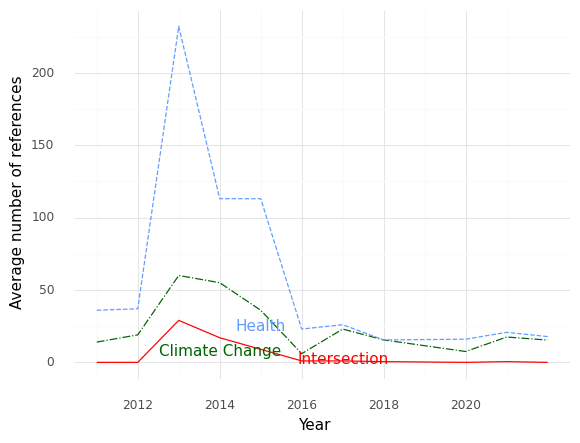

Source data for this figure (header and first rows):
, Year, intersection, health, climate
0, 2011, 0.0, 36.0, 14.0
1, 2012, 0.0, 37.0, 19.0
2, 2013, 29.0, 232.0, 60.0
3, 2014, 17.0, 113.0, 55.0
4, 2015, 9.0, 113.0, 36.0
5, 2016, 1.0, 23.0, 6.0
6, 2017, 1.0, 26.0, 23.0
7, 2018, 0.5, 15.5, 15.5
8, 2020, 0.0, 16.0, 7.5
9, 2021, 0.5, 20.75, 17.5
10, 2022, 0.0, 17.8, 15.4
